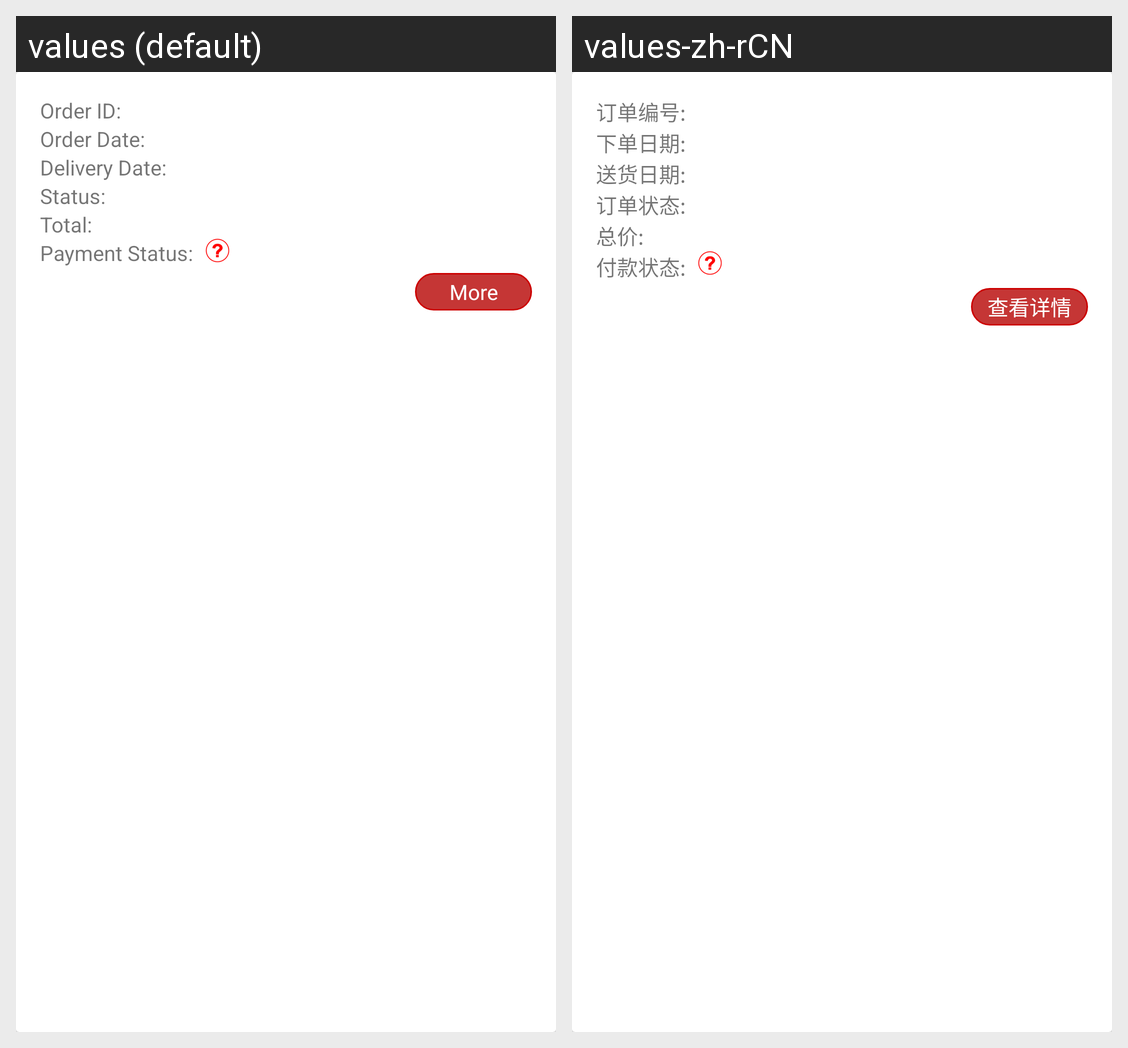

The same Android screen rendered under two of its app's locales, left to right. List the strings drawn on it with the default value and each locale's translation.
Android screen res/layout/order_item.xml rendered under 2 locales, left to right: values (default), values-zh-rCN. Device: Nexus 5 (rendered at 1080×1920; each locale shown at half size, 540×960, under a caption strip naming it); theme Widget.AppCompat.Button.
Strings drawn on this screen, with the default value and each locale's value (text and hints the layout hard-codes, and strings that could not be matched under every locale, appear in the picture but are not listed):

orderID
  values: Order ID:
  values-zh-rCN: 订单编号:

orderDate
  values: Order Date:
  values-zh-rCN: 下单日期:

deliveryDate
  values: Delivery Date:
  values-zh-rCN: 送货日期:

status
  values: Status:
  values-zh-rCN: 订单状态:

total
  values: Total:
  values-zh-rCN: 总价:

payment_status
  values: Payment Status:
  values-zh-rCN: 付款状态:

more
  values: More
  values-zh-rCN: 查看详情
